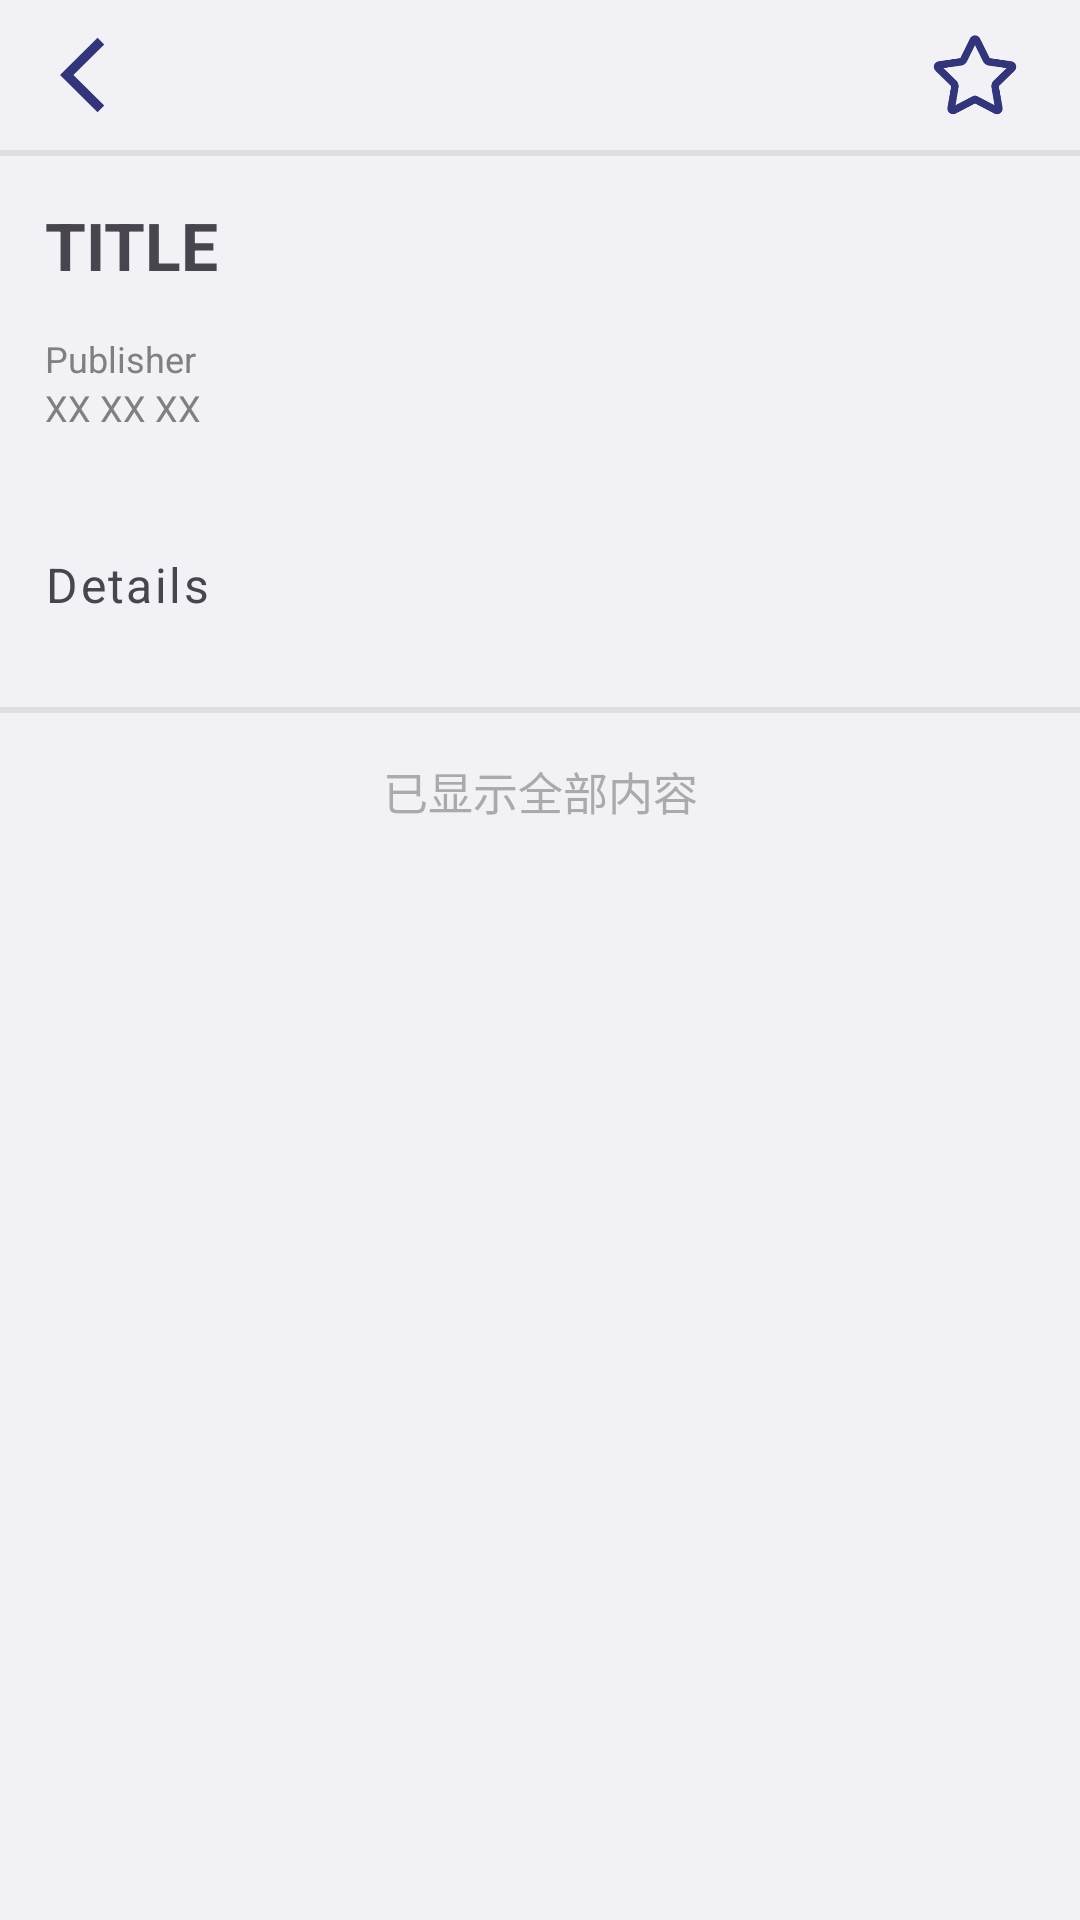

Produce the Android XML layout that renders to this screen, including the resource entries it uses.
<!-- AndroidManifest.xml: application theme Theme.NewsApp -->
<!-- res/layout/activity_news.xml -->
<?xml version="1.0" encoding="utf-8"?>
<LinearLayout xmlns:android="http://schemas.android.com/apk/res/android"
    xmlns:app="http://schemas.android.com/apk/res-auto"
    xmlns:tools="http://schemas.android.com/tools"
    android:layout_width="match_parent"
    android:layout_height="match_parent"
    android:orientation="vertical"
    android:background="@color/light_blue"
    tools:context=".ui.NewsActivity">

    <LinearLayout
        android:layout_width="match_parent"
        android:layout_height="wrap_content"
        android:orientation="horizontal">

        <ImageButton
            android:layout_width="wrap_content"
            android:layout_height="match_parent"
            android:layout_weight="1"
            android:background="@drawable/baseline_arrow_back_ios_24"
            android:layout_marginTop="10dp"
            android:layout_marginStart="20dp"
            android:layout_marginBottom="10dp"
            android:id="@+id/newsBackBtn"/>

        <ImageView
            android:layout_width="wrap_content"
            android:layout_height="wrap_content"
            android:layout_weight="40"/>

        <ImageButton
            android:layout_width="30dp"
            android:layout_height="30dp"
            android:id="@+id/collectButton"
            android:background="@drawable/collect"
            android:layout_marginTop="10dp"
            android:layout_marginBottom="10dp"
            android:layout_marginEnd="20dp"/>

    </LinearLayout>

    <ImageView
        android:layout_width="match_parent"
        android:layout_height="2dp"
        android:background="@color/grey"/>

    <ScrollView
        android:layout_width="match_parent"
        android:layout_height="wrap_content"
        android:scrollbars="vertical"
        android:overScrollMode="never">

        <LinearLayout
            android:layout_width="match_parent"
            android:layout_height="wrap_content"
            android:orientation="vertical">

            <TextView
                android:layout_width="match_parent"
                android:layout_height="wrap_content"
                android:id="@+id/newsTitle"
                android:layout_marginStart="15dp"
                android:layout_marginEnd="15dp"
                android:layout_marginTop="15dp"
                android:text="TITLE"
                android:textSize="22sp"
                android:textStyle="bold"/>

            <TextView
                android:layout_width="match_parent"
                android:layout_height="wrap_content"
                android:id="@+id/newsPublisher"
                android:layout_marginTop="15dp"
                android:layout_marginStart="15dp"
                android:layout_marginEnd="15dp"
                android:text="Publisher"
                android:textSize="12dp"
                android:textColor="@color/dark_grey"/>
            <TextView
                android:layout_width="match_parent"
                android:layout_height="wrap_content"
                android:id="@+id/newsDate"
                android:layout_marginStart="15dp"
                android:layout_marginEnd="15dp"
                android:text="XX XX XX"
                android:textSize="12dp"
                android:textColor="@color/dark_grey"/>

            <androidx.cardview.widget.CardView
                android:layout_width="match_parent"
                android:layout_height="wrap_content"
                app:cardCornerRadius="10dp"
                app:cardElevation="8dp"
                android:layout_marginTop="20dp"
                android:layout_marginStart="15dp"
                android:layout_marginEnd="15dp">

                <ImageView
                    android:layout_width="match_parent"
                    android:layout_height="wrap_content"
                    android:id="@+id/newsImage"/>

            </androidx.cardview.widget.CardView>

            <TextView
                android:layout_width="match_parent"
                android:layout_height="wrap_content"
                android:id="@+id/newsContent"
                android:layout_marginStart="15dp"
                android:layout_marginEnd="15dp"
                android:layout_marginTop="20dp"
                android:layout_marginBottom="30dp"
                android:text="Details"
                android:letterSpacing="0.05"
                android:lineSpacingMultiplier="1.5"
                android:textSize="16dp"/>


        </LinearLayout>

    </ScrollView>

    <ImageView
        android:layout_width="match_parent"
        android:layout_height="2dp"
        android:background="@color/grey"/>

    <TextView
        android:layout_width="match_parent"
        android:layout_height="wrap_content"
        android:layout_marginTop="15dp"
        android:gravity="center"
        android:text="已显示全部内容"
        android:layout_marginBottom="20dp"
        android:textColor="#AAAAAA"
        android:textSize="15dp"/>


</LinearLayout>
<!-- resources referenced by this layout -->
<resources>
  <color name="dark_grey">#808080</color>
  <color name="grey">#DFDFDF</color>
  <color name="light_blue">#f2f1f6</color>
  <!-- drawable baseline_arrow_back_ios_24 (drawable) -->
  <vector android:autoMirrored="true" android:height="24dp"
      android:tint="#32357A" android:viewportHeight="24"
      android:viewportWidth="24" android:width="24dp" xmlns:android="http://schemas.android.com/apk/res/android">
      <path android:fillColor="@android:color/white" android:pathData="M11.67,3.87L9.9,2.1 0,12l9.9,9.9 1.77,-1.77L3.54,12z"/>
  </vector>
  <!-- drawable collect: png bitmap (drawable, 8672 bytes) -->
  <style name="Theme.NewsApp" parent="Base.Theme.NewsApp" />
  <style name="Base.Theme.NewsApp" parent="Theme.Material3.DayNight.NoActionBar">
          
          
      </style>
</resources>
